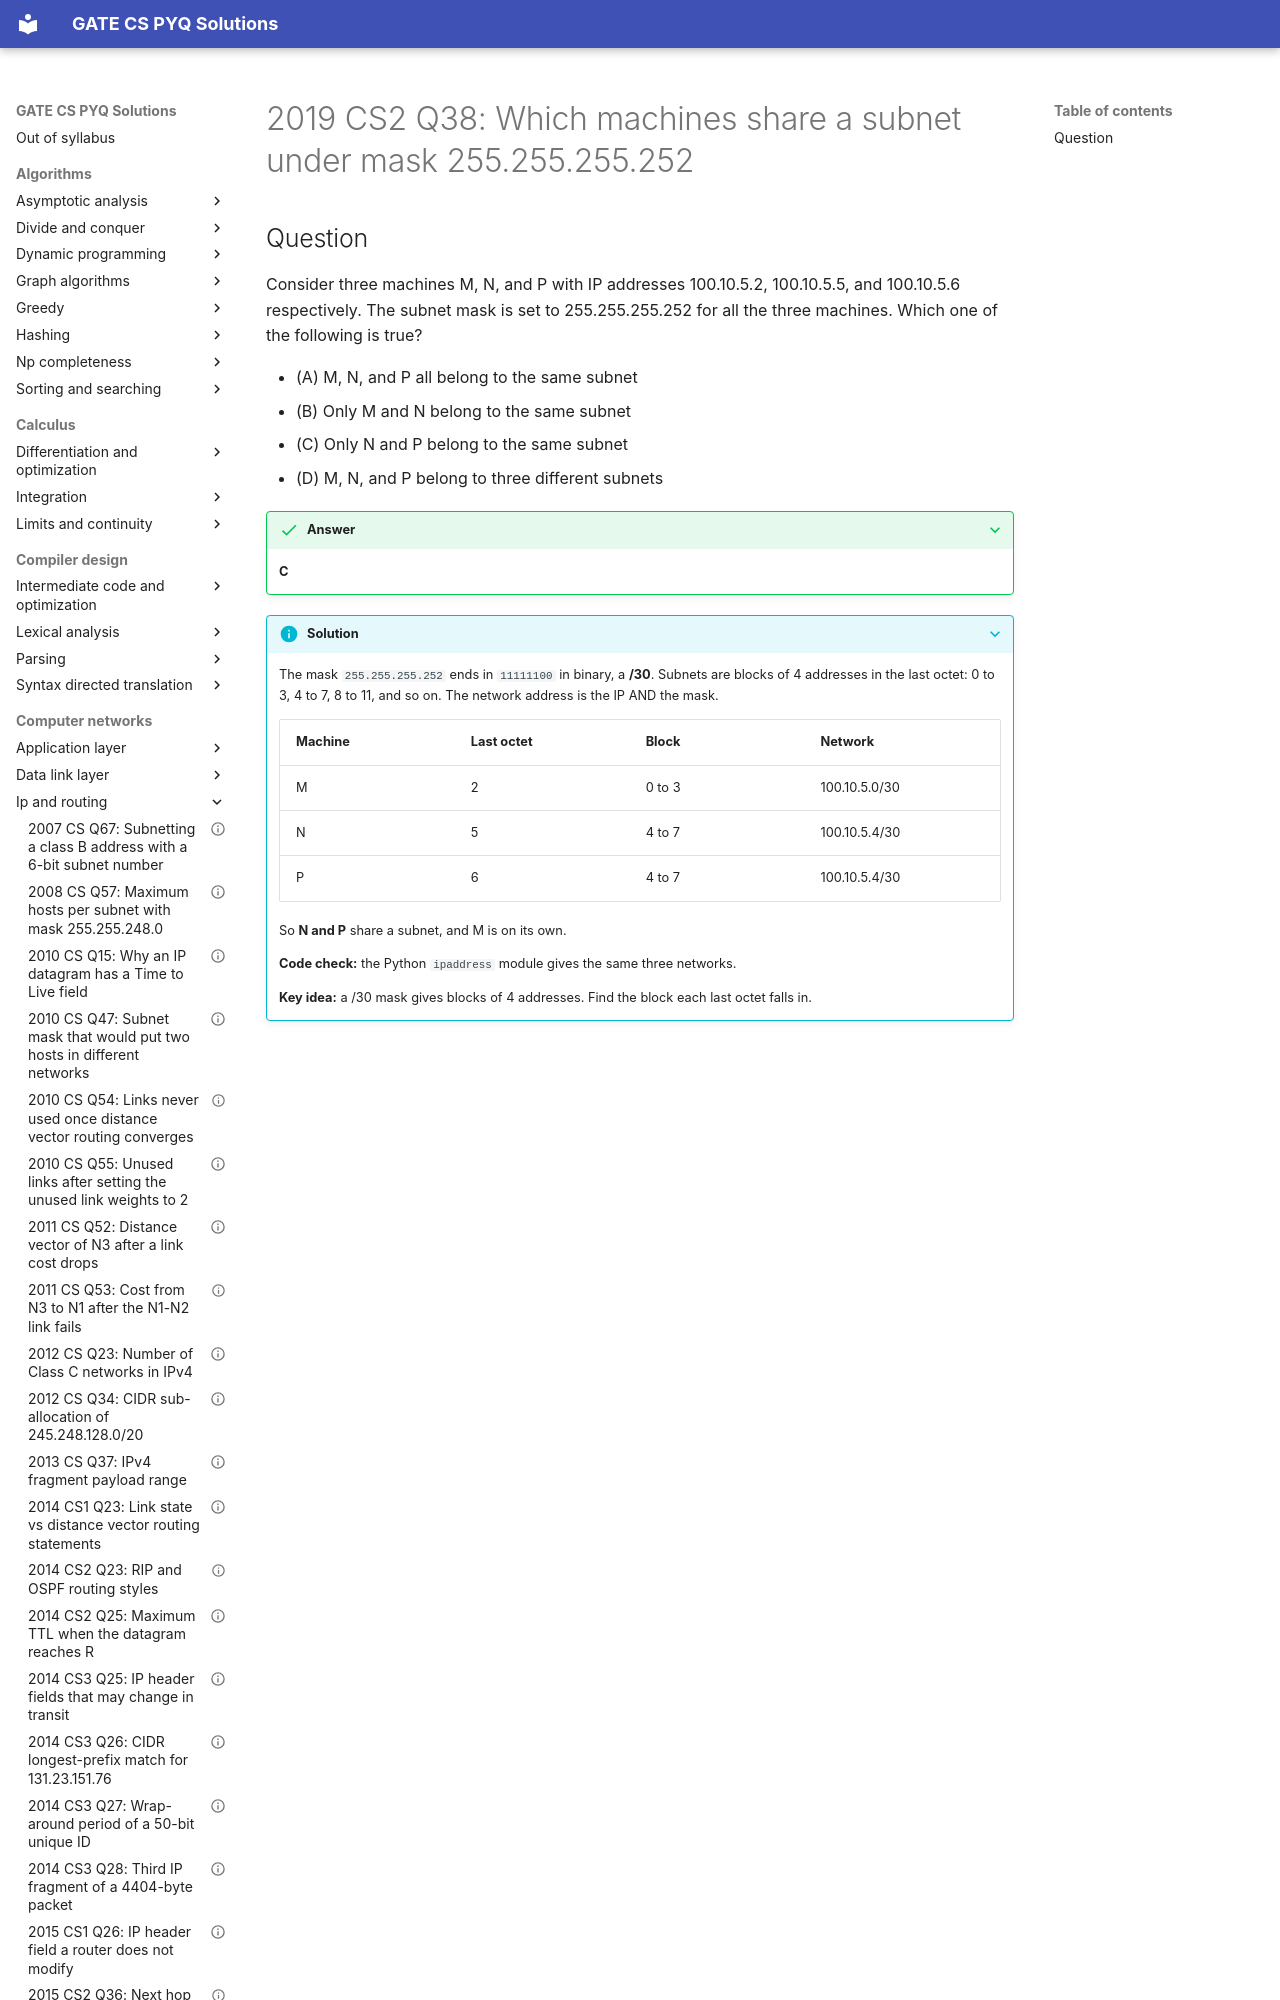

repository: saheenusman/GATE-PYQs · page: computer-networks/ip-and-routing/2019-set2-q38/index.html · generator: mkdocs

---
title: "2019 CS2 Q38: Which machines share a subnet under mask 255.255.255.252"
year: 2019
set: 2
paper: CS2
q_no: 38
subject: computer-networks
topic: ip-and-routing
also: []
marks: 2
type: MCQ
official_answer: "C"
status: verified
---

# 2019 CS2 Q38: Which machines share a subnet under mask 255.255.255.252
